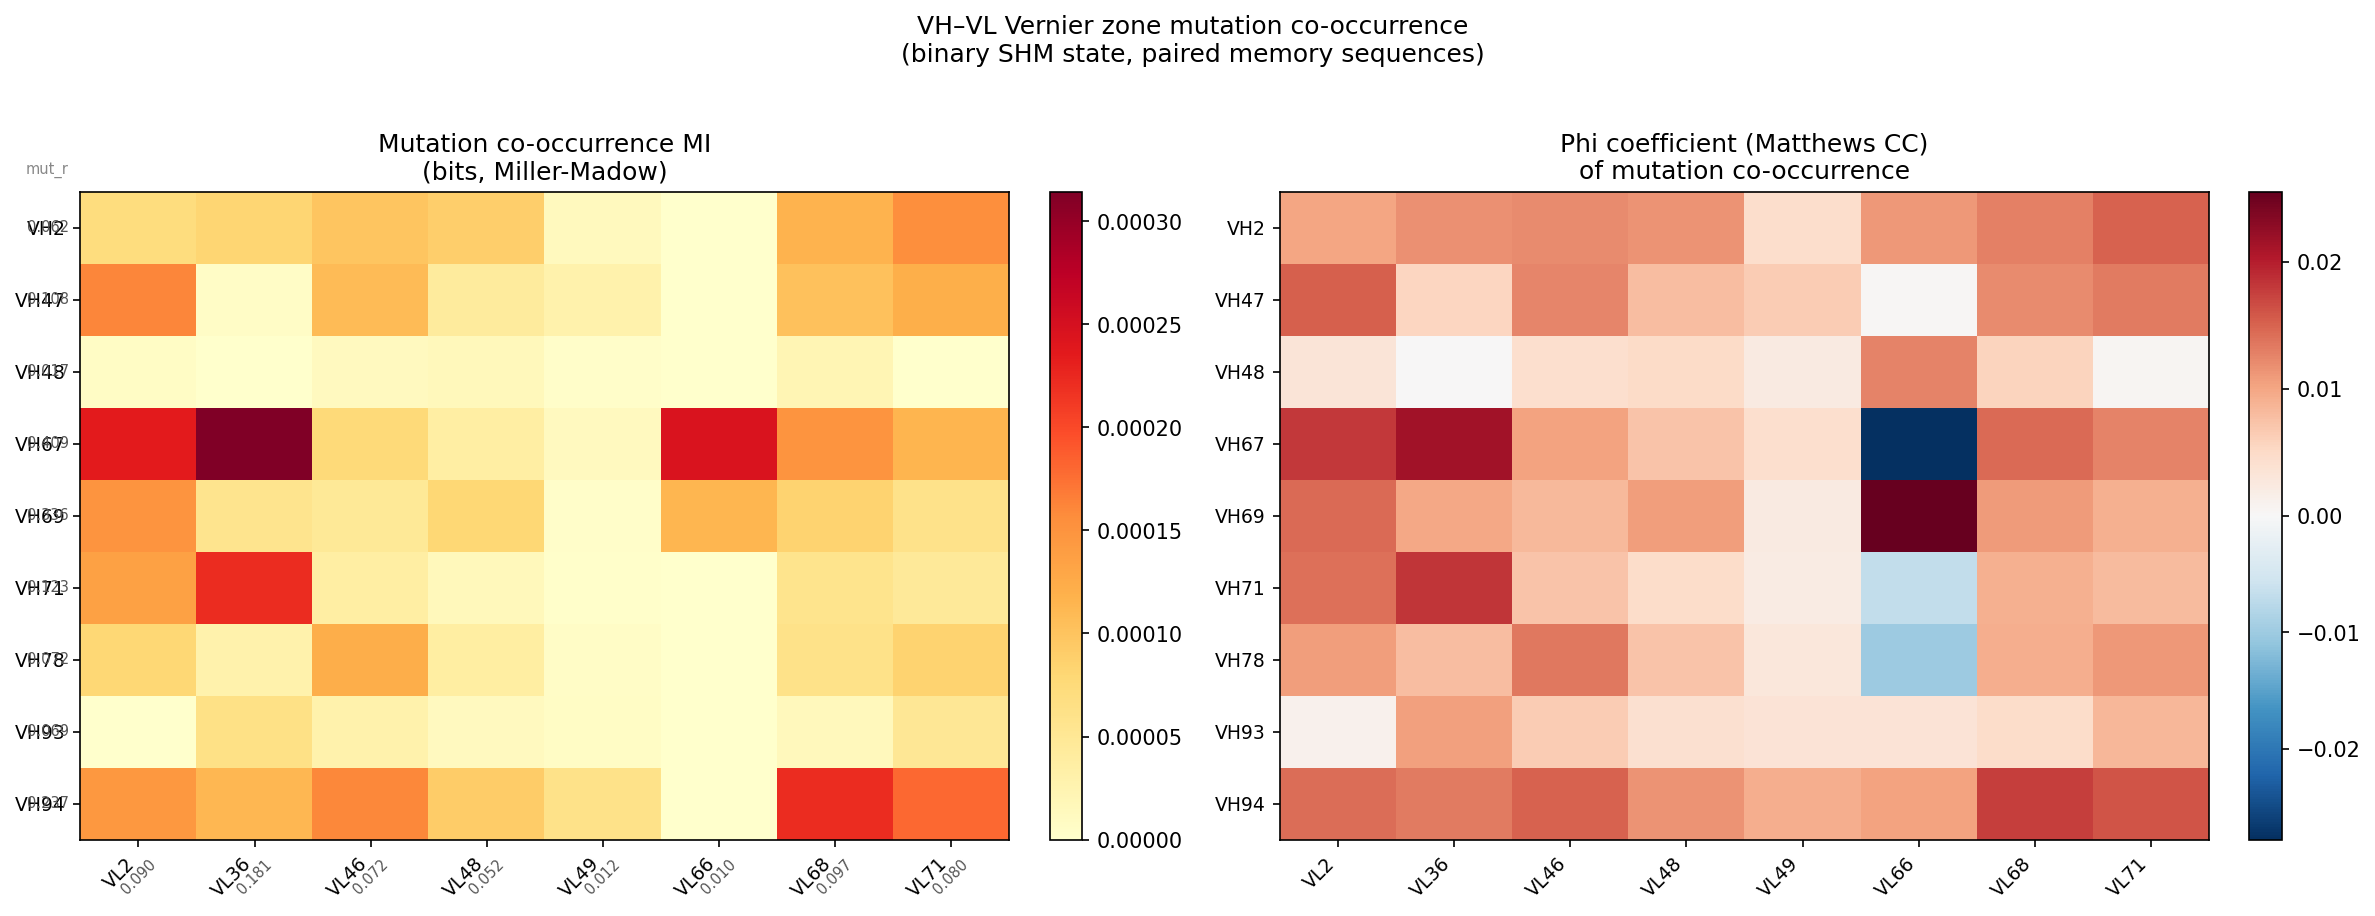

Source data for this figure (header and first rows):
VH_aa_pos, VL_aa_pos, MI_corrected, phi_coef, p_mut_H, p_mut_L, n_valid
2, 2, 0.00007062, 0.01013, 0.06244, 0.08956, 1466690
2, 36, 0.00008181, 0.01173, 0.06045, 0.1807, 99263
2, 46, 0.00009843, 0.01201, 0.06243, 0.07197, 1463441
2, 48, 0.00008952, 0.0115, 0.06243, 0.05153, 1463358
2, 49, 0.00001276, 0.004472, 0.06243, 0.01223, 1463354
2, 66, 0.0, 0.01104, 0.06087, 0.01015, 4534
2, 68, 0.0001157, 0.01298, 0.06244, 0.09723, 1462960
2, 71, 0.0001546, 0.01508, 0.06243, 0.08042, 1463025
47, 2, 0.0001619, 0.01529, 0.1078, 0.08957, 1464346
47, 36, 5.941590753840031e-6, 0.005425, 0.1138, 0.1808, 99123
47, 46, 0.0001087, 0.01254, 0.1078, 0.07198, 1461104
47, 48, 0.00004222, 0.007844, 0.1078, 0.05154, 1461021
47, 49, 0.00002847, 0.006544, 0.1078, 0.01223, 1461018
47, 66, 0.0, 0.0003167, 0.1077, 0.01015, 4530
47, 68, 0.0001024, 0.01213, 0.1078, 0.09724, 1460624
47, 71, 0.0001209, 0.01321, 0.1078, 0.08044, 1460689
48, 2, 6.892506519548756e-6, 0.003352, 0.01677, 0.08957, 1464334
48, 36, 0.0, 0.00005242, 0.01667, 0.1808, 99122
48, 46, 0.00001203, 0.004328, 0.01677, 0.07198, 1461092
48, 48, 0.00001521, 0.004858, 0.01677, 0.05154, 1461009
48, 49, 2.4649009843459165e-6, 0.002253, 0.01677, 0.01223, 1461006
48, 66, 0.0, 0.01263, 0.02428, 0.01015, 4530
48, 68, 0.00002159, 0.005704, 0.01676, 0.09724, 1460612
48, 71, 0.0, 0.000571, 0.01677, 0.08044, 1460677
67, 2, 0.0002355, 0.01816, 0.4094, 0.08957, 1463019
67, 36, 0.0003144, 0.02142, 0.4053, 0.1808, 99055
67, 46, 0.00007507, 0.01029, 0.4094, 0.07196, 1459780
67, 48, 0.00003681, 0.007255, 0.4094, 0.05155, 1459697
67, 49, 0.00001188, 0.00424, 0.4094, 0.01221, 1459694
67, 66, 0.0002445, -0.02776, 0.4403, 0.01017, 4524
67, 68, 0.0001492, 0.01447, 0.4094, 0.09719, 1459300
67, 71, 0.0001152, 0.01272, 0.4094, 0.08045, 1459365
69, 2, 0.0001489, 0.01448, 0.3364, 0.08957, 1463739
69, 36, 0.00005634, 0.009972, 0.3409, 0.1808, 99090
69, 46, 0.0000471, 0.008193, 0.3364, 0.07195, 1460499
69, 48, 0.00007918, 0.01059, 0.3365, 0.05154, 1460416
69, 49, 2.6884517650704588e-6, 0.002275, 0.3365, 0.01221, 1460413
69, 66, 0.000113, 0.02557, 0.2976, 0.01016, 4529
69, 68, 0.00008359, 0.01087, 0.3364, 0.09722, 1460019
69, 71, 0.00005916, 0.009163, 0.3364, 0.08044, 1460084
71, 2, 0.000136, 0.01399, 0.1226, 0.08957, 1464243
71, 36, 0.0002222, 0.01835, 0.1174, 0.1808, 99119
71, 46, 0.00003645, 0.007273, 0.1226, 0.07195, 1461002
71, 48, 0.00001476, 0.004712, 0.1226, 0.05154, 1460919
71, 49, 2.180826088875927e-6, 0.002124, 0.1226, 0.01221, 1460916
71, 66, 0.0, -0.006792, 0.1313, 0.01015, 4530
71, 68, 0.00005734, 0.009078, 0.1226, 0.09721, 1460522
71, 71, 0.00004638, 0.008183, 0.1226, 0.08044, 1460587
78, 2, 0.00007948, 0.01074, 0.07181, 0.08956, 1466166
78, 36, 0.00002852, 0.007831, 0.07523, 0.1807, 99232
78, 46, 0.0001227, 0.0134, 0.07181, 0.07197, 1462918
78, 48, 0.00003706, 0.007383, 0.07181, 0.05153, 1462835
78, 49, 5.100047170821098e-6, 0.002955, 0.07181, 0.01223, 1462832
78, 66, 0.0, -0.01014, 0.06883, 0.01015, 4533
78, 68, 0.00006061, 0.00937, 0.07181, 0.09722, 1462440
78, 71, 0.00008352, 0.01102, 0.07181, 0.08042, 1462505
93, 2, 0.0, 0.001167, 0.06875, 0.08956, 1466462
93, 36, 0.00006345, 0.01053, 0.07133, 0.1807, 99257
93, 46, 0.00002826, 0.006447, 0.06874, 0.07198, 1463213
93, 48, 0.0000111, 0.004138, 0.06874, 0.05153, 1463130
... 12 more rows
